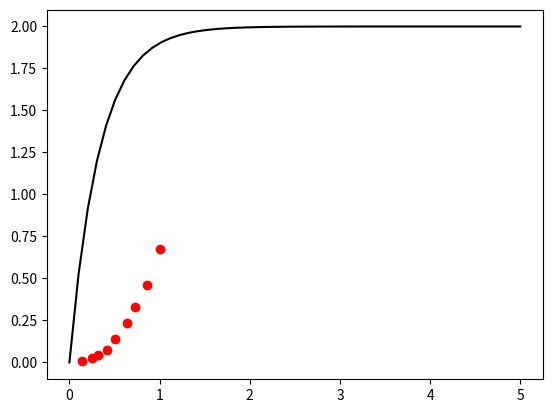
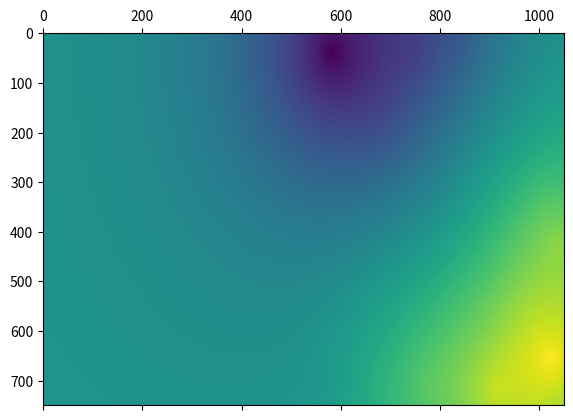

Write Python code to recreate these figures, in order.
# -*- coding: utf-8 -*-
"""
Created on Thu Jun  9 17:55:54 2011

[redacted]
[redacted]
@email: [email redacted]

"""

# import required modules
import numpy as np
import matplotlib.pylab as plt


class OK:
    """
    This performs the ordinary kriging
    Input:
        x: x vector of location
        Y: y vector of location
        z: data vector at location (x,y)

    Output:
        None

    Methods:
        variogram: estimate the variogram

    """
    def __init__(self,x,y,z):
        self.x = x.flatten()
        self.y = y.flatten()
        self.z = z.flatten()

    def variogram(self, var_type='averaged', n_lag=9):
        """
        var_type: averaged or scattered
        """

        x = self.x
        y = self.y
        z = self.z
        # make the meshgrid
        X1,X2 = np.meshgrid(x,x)
        Y1,Y2 = np.meshgrid(y,y)
        Z1,Z2 = np.meshgrid(z,z)

        D = np.sqrt((X1 - X2)**2 + (Y1 - Y2)**2)

        G = 0.5*(Z1 - Z2)**2
        indx = range(len(z))
        C,R = np.meshgrid(indx,indx)
        G = G[R>C]

        self.D = D
        DI = D[R > C]

        # group the variogram
        # the group are formed based on the equal number of bin
        total_n = len(DI)
        group_n = int(total_n/n_lag)
        sor_i = np.argsort(DI)[::-1]

        DE = np.empty(n_lag)
        GE = np.empty(n_lag)
        for i in range(n_lag):
            if i<n_lag-1:
                DE[i] = DI[sor_i[group_n*i:group_n*(i+1)]].mean()
                GE[i] = G[sor_i[group_n*i:group_n*(i+1)]].mean()

            else:
                DE[i] = DI[sor_i[group_n*i:]].mean()
                GE[i] = G[sor_i[group_n*i:]].mean()

        if var_type == 'scattered':
            return DI,G
        elif var_type == 'averaged':
            return DE,GE
        else:
            raise ValueError('var_type should be either averaged or r')

    def vario_model(self, lags, model_par, model_type='linear'):
        """
        Input:
            model_type : the type of variogram model
                             spherical
                             linear
                             exponential
            model_par:  parameters of variogram model
                        this should be a dictionary
                        e.g. for shperical and exponential
                            model_par = {'nugget':0, 'range':1, 'sill':1}
                        for linear
                            model_par = {'nugget':0, 'slope':1}
        Output:
            G:  The fitted variogram model
        """

        if model_type == 'spherical':
            n = model_par['nugget']
            r = model_par['range']
            s = model_par['sill']
            l = lags
            G = n + (s*(1.5*l/r - 0.5*(l/r)**3)*(l<=r) + s*(l>r))

        elif model_type == 'linear':
            n = model_par['nugget']
            s = model_par['slope']
            l = lags
            G = n + s*l

        elif model_type == 'exponential':
            n = model_par['nugget']
            r = model_par['range']
            s = model_par['sill']
            l = lags
            G = n + s*(1 - np.exp(-3*l/r))

        else:
            raise ValueError('model_type should be spherical or linear or ntial')

        return G

    def int_vario(self, Xg, Yg, model_par, model_type):
        """
        this computes the integral of the variogram over a square
        using the Monte Carlo integration method

        this works only for two dimensional grid

        Input:
            Xg:     x location where krigged data is required
            Yg:     y location whre kirgged data is required
            model_par: see the vario_model
            model_type: see the vario_model
        """
        avg_vario = np.empty((len(self.x), (len(Xg)-1)*(len(Yg)-1)))
        for k in range(len(self.x)):

            avg_vario_ens = np.empty((len(Xg)-1, len(Yg)-1))
            for i in range(len(Xg)-1):
                for j in range(len(Yg)-1):
                    Xg_rand = Xg[i]+np.random.rand(10)*(Xg[i+1]-Xg[i])
                    Yg_rand = Yg[j]+np.random.rand(10)*(Yg[j+1]-Yg[j])

                    DOR = ((self.x[k] - Xg_rand)**2 + (self.y[k] -
d)**2)**0.5
                    avg_vario_ens[i,j] = self.vario_model(DOR, model_par,
type).mean()
            avg_vario[k,:] = avg_vario_ens.flatten()
        return avg_vario

    def krige(self, Xg, Yg, model_par, model_type):
        """
        Input:
            Xg:     x location where krigged data is required
            Yg:     y location whre kirgged data is required
            model_par: see the vario_model
            model_type: see the vario_model

        Attributes:
            self.Zg : krigged data
            self.s2_k = variance in the data

        """

        # set up the Gmod matrix
        n = len(self.x)
        Gmod = np.empty((n+1,n+1))
        Gmod[:n, :n] = self.vario_model(self.D, model_par, model_type)

        Gmod[:,n] = 1
        Gmod[n,:] = 1
        Gmod[n,n] = 0

        Gmod = np.matrix(Gmod)

        # inverse of Gmod
        Ginv = Gmod.I

        Xg = Xg.flatten()
        Yg = Yg.flatten()
        Zg = np.empty(Xg.shape)
        s2_k = np.empty(Xg.shape)

        for k in range(len(Xg)):

            DOR = ((self.x - Xg[k])**2 + (self.y - Yg[k])**2)**0.5
            GR = np.empty((n+1,1))

            GR[:n,0] = self.vario_model(DOR, model_par, model_type)

            GR[n,0] = 1
            E = np.array(Ginv * GR )
            Zg[k] = np.sum(E[:n,0]*self.z)
            s2_k[k] = np.sum(E[:n,0]*GR[:n,0])+ E[n, 0]

        self.Zg = Zg
        self.s2_k = s2_k

    def block_krige(self, Xg, Yg, model_par, model_type):
        """
        Input:
            Xg:     x location where krigged data is required
            Yg:     y location whre krigged data is required
            model_par: see the vario_model
            model_type: see the vario_model

        Attributes:
            self.Zg : krigged data
            self.s2_k = variance in the data

        """

        # set up the Gmod matrix
        n = len(self.x)
        Gmod = np.empty((n+1,n+1))
        Gmod[:n, :n] = self.vario_model(self.D, model_par, model_type)

        Gmod[:,n] = 1
        Gmod[n,:] = 1
        Gmod[n,n] = 0

        Gmod = np.matrix(Gmod)

        # inverse of Gmod
        Ginv = Gmod.I

        Xg = Xg.flatten()
        Yg = Yg.flatten()


        avg_vario = self.int_vario(Xg, Yg, model_par, model_type)
        Zg = np.empty(avg_vario.shape[1])
        s2_k = np.empty(avg_vario.shape[1])

        for k in range(avg_vario.shape[1]):

            GR = np.empty((n+1,1))
            GR[:n,0] = avg_vario[:,k]
            GR[n,0] = 1
            E = np.array(Ginv * GR )
            Zg[k] = np.sum(E[:n,0]*self.z)
            s2_k[k] = np.sum(E[:n,0]*GR[:n,0])+ E[n, 0]

        self.Zg = Zg.reshape(len(Xg)-1, len(Yg)-1)
        self.s2_k = s2_k.reshape(len(Xg)-1, len(Yg)-1)

if __name__ == "__main__":
    # generate some sythetic data
    x = np.random.rand(20)
    y = np.random.rand(20)
    z = 0.0*np.random.normal(size=20)+x+y

    foo = OK(x,y,z)
    #ax,ay = foo.variogram('scattered')
    ax,ay = foo.variogram()

    plt.plot(ax,ay,'ro')

    lags = np.linspace(0,5)
    model_par = {}
    model_par['nugget'] = 0
    model_par['range'] = 1
    model_par['sill'] = 2.0

    G = foo.vario_model(lags, model_par, model_type = 'exponential')
    plt.plot(lags, G, 'k')
    plt.show()

    Rx = np.linspace(-1,1,1050)
    Ry = np.linspace(0,1,750)
    XI,YI = np.meshgrid(Rx,Ry)
    foo.krige(XI, YI, model_par, 'exponential')

    plt.matshow(foo.Zg.reshape(750,1050))
    plt.show()

#    # block kriging
#    xg = np.linspace(0,1,5)
#    yg = np.linspace(0,1,8)
#    foo.block_krige(xg, yg, model_par, model_type = 'exponential')
#    plt.imshow(foo.s2_k, extent=(0,1,0,1))
#    plt.imshow(foo.Zg, extent=(0,1,0,1))
#    plt.matshow(foo.Zg)
#    plt.matshow(foo.s2_k)
#    plt.colorbar()
#    plt.plot(x,y, 'ro')
#    plt.show()
